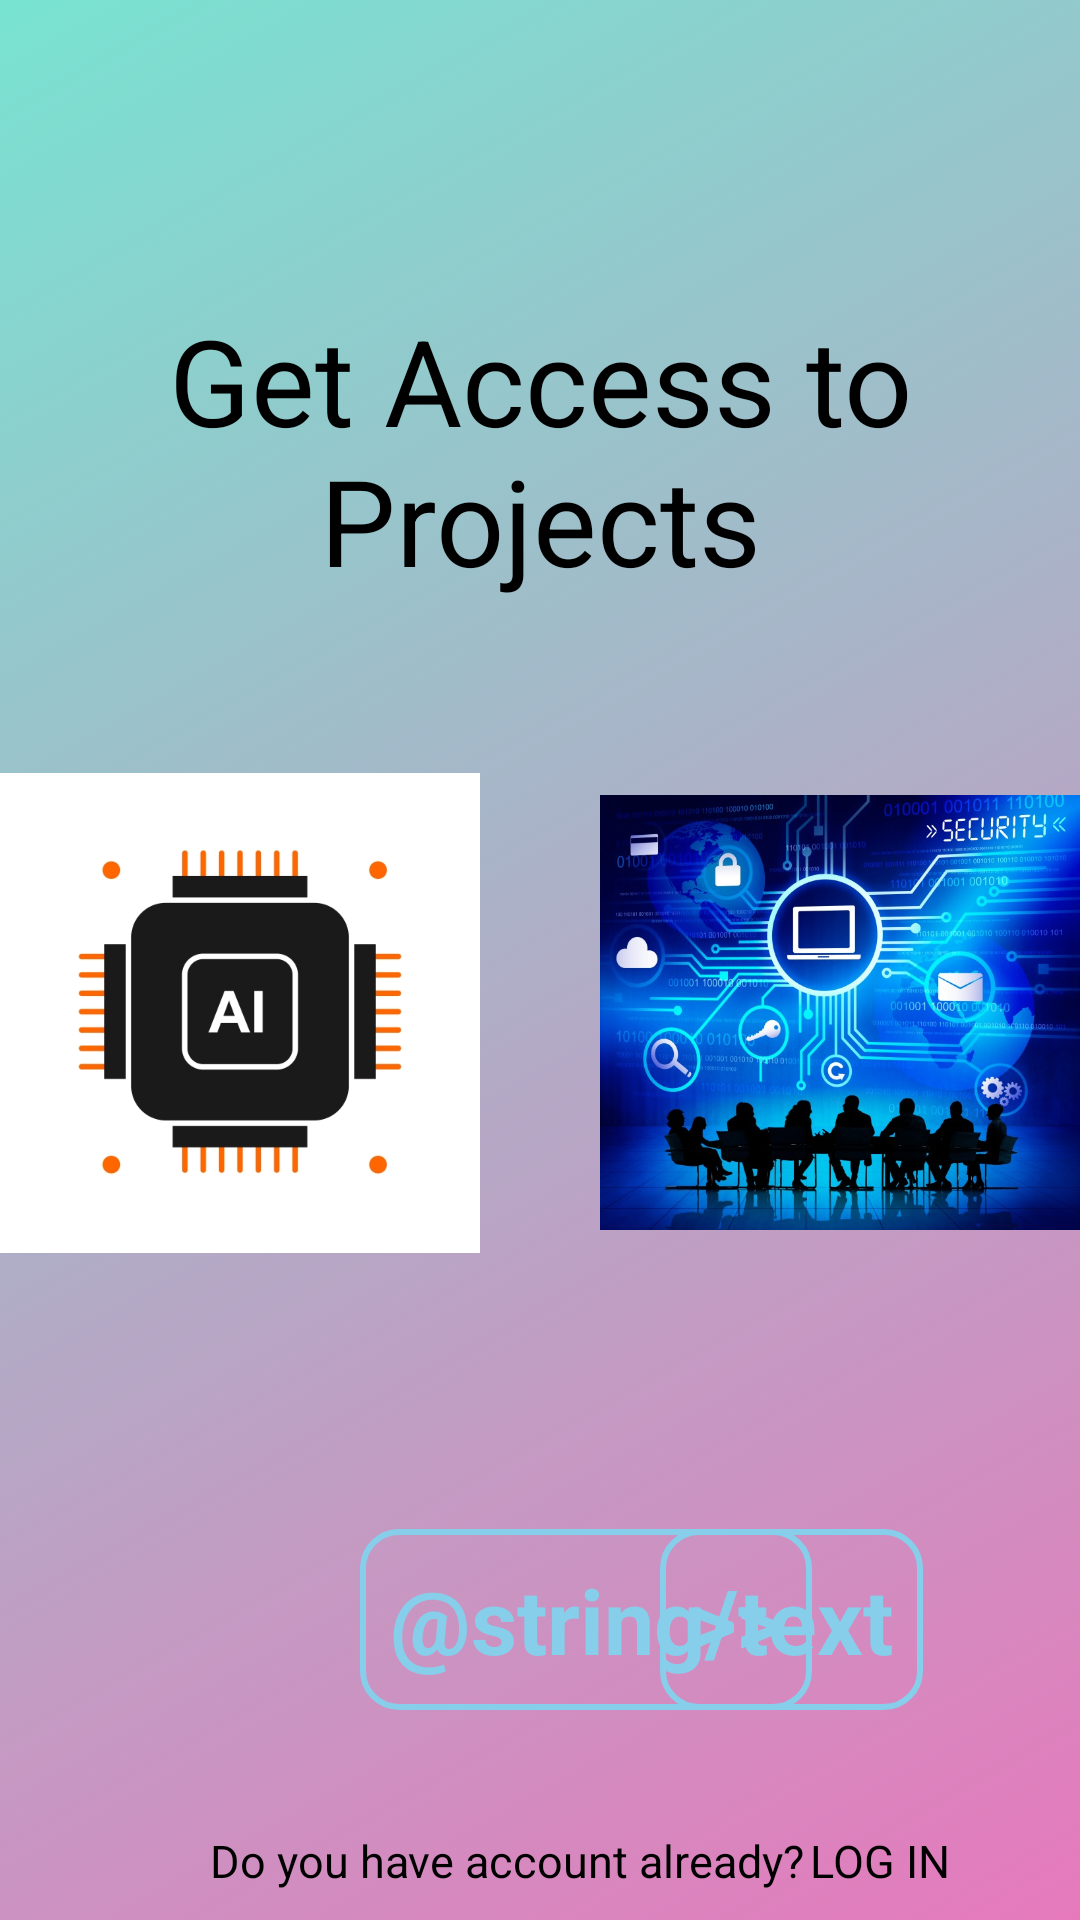

Android layout source for this screen:
<!-- AndroidManifest.xml: application theme Theme.DITUACM -->
<!-- res/layout/activity_project.xml -->
<?xml version="1.0" encoding="utf-8"?>
<RelativeLayout xmlns:android="http://schemas.android.com/apk/res/android"
    xmlns:app="http://schemas.android.com/apk/res-auto"
    xmlns:tools="http://schemas.android.com/tools"
    android:layout_width="match_parent"
    android:layout_height="match_parent"
    android:background="@drawable/background_gradient"
    tools:context=".Project">

    <TextView
        android:id="@+id/project"
        android:layout_width="wrap_content"
        android:layout_height="wrap_content"
        android:layout_marginTop="100dp"
        android:gravity="center"
        android:text="Get Access to Projects"
        android:textColor="#000000"
        android:textSize="40dp" />

    <ImageView
        android:id="@+id/image1"
        android:layout_width="match_parent"
        android:layout_height="175dp"
        android:layout_below="@+id/project"
        android:layout_marginTop="50dp"
        android:layout_marginEnd="200dp"
        android:src="@drawable/project1" />

    <ImageView
        android:id="@+id/image2"
        android:layout_width="match_parent"
        android:layout_height="175dp"
        android:layout_below="@+id/project"
        android:layout_marginStart="200dp"
        android:layout_marginTop="50dp"
        android:src="@drawable/project2" />

    <TextView
        android:id="@+id/forwardbutton"
        android:layout_width="wrap_content"
        android:layout_height="wrap_content"
        android:layout_above="@+id/loginText"
        android:layout_marginLeft="220dp"
        android:layout_marginBottom="40dp"
        android:background="@drawable/roundstyle"
        android:padding="10dp"
        android:text=">>"
        android:textColor="#87ceeb"
        android:textSize="30dp"
        android:textStyle="bold" />

    <TextView
        android:id="@+id/backwardButton"
        android:layout_width="wrap_content"
        android:layout_height="wrap_content"
        android:layout_above="@+id/AlreadyHaveAnAccount"
        android:layout_marginLeft="120dp"
        android:layout_marginBottom="40dp"
        android:background="@drawable/roundstyle"
        android:gravity="center"
        android:padding="10dp"
        android:text="@string/text"
        android:textColor="#87ceeb"
        android:textSize="30dp"
        android:textStyle="bold" />

    <TextView
        android:id="@+id/AlreadyHaveAnAccount"
        android:layout_width="match_parent"
        android:layout_height="20dp"
        android:layout_alignParentBottom="true"
        android:layout_marginLeft="70dp"
        android:layout_marginBottom="10dp"
        android:text="Do you have account already?"
        android:textColor="@color/black"
        android:textSize="15dp" />

    <com.google.android.material.textview.MaterialTextView
        android:id="@+id/loginText"
        android:layout_width="match_parent"
        android:layout_height="20dp"
        android:layout_alignParentBottom="true"
        android:layout_marginLeft="270dp"
        android:layout_marginBottom="10dp"
        android:text="LOG IN"
        android:textColor="@color/black"
        android:textSize="15dp" />


</RelativeLayout>
<!-- resources referenced by this layout -->
<resources>
  <!-- drawable background_gradient (drawable) -->
  <?xml version="1.0" encoding="utf-8"?>
  <selector xmlns:android="http://schemas.android.com/apk/res/android">
  <item>
      <shape>
  
          <gradient
              android:angle="135"
              android:startColor="#E679BC"
          android:endColor="#78E3D1"/>
      </shape>
  </item>
  </selector>
  <!-- drawable project1: jpeg bitmap (drawable-v24, 51876 bytes) -->
  <!-- drawable project2: jpeg bitmap (drawable-v24, 141896 bytes) -->
  <!-- drawable roundstyle (drawable) -->
  <?xml version="1.0" encoding="utf-8"?>
  <shape xmlns:android="http://schemas.android.com/apk/res/android">
      <gradient
          android:backgroundTint="@android:color/transparent"/>
  
      <corners
          android:radius="12dp"/>
      <stroke
          android:color="#87ceeb"
          android:width="2dp"/>
  </shape>
  <style name="Theme.DITUACM" parent="Theme.MaterialComponents.DayNight.DarkActionBar">
          
          <item name="colorPrimary">@color/purple_500</item>
          <item name="colorPrimaryVariant">@color/purple_700</item>
          <item name="colorOnPrimary">@color/white</item>
          
          <item name="colorSecondary">@color/teal_200</item>
          <item name="colorSecondaryVariant">@color/teal_700</item>
          <item name="colorOnSecondary">@color/black</item>
          
          <item name="android:statusBarColor" tools:targetApi="l">?attr/colorPrimaryVariant</item>
          
      </style>
  <!-- not gathered from this repository: default colours our renderer supplied (Android Studio template values) -->
  <color name="purple_500">#FF6200EE</color>
  <color name="purple_700">#FF3700B3</color>
  <color name="teal_200">#FF03DAC5</color>
  <color name="teal_700">#FF018786</color>
  <color name="black">#FF000000</color>
  <color name="white">#FFFFFFFF</color>
</resources>
